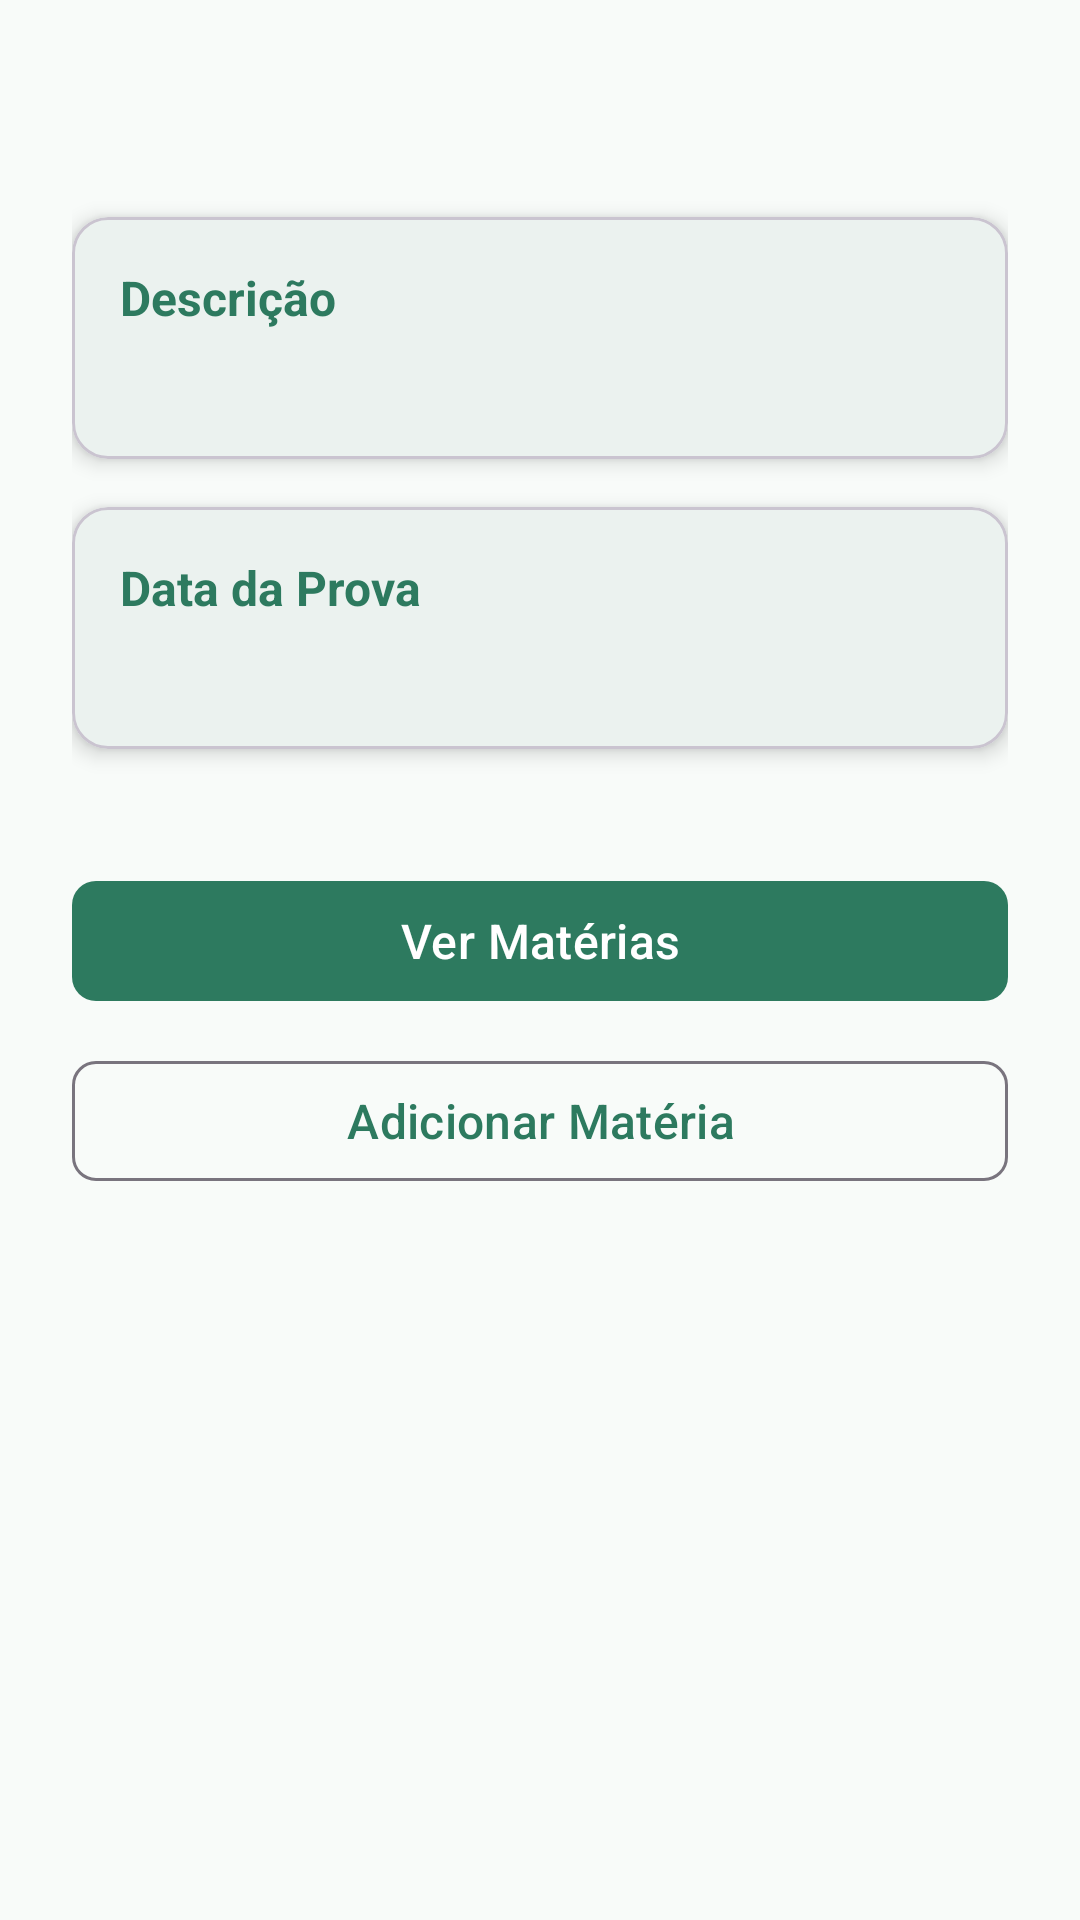

Produce the Android XML layout that renders to this screen, including the resource entries it uses.
<!-- AndroidManifest.xml: application theme Theme.ThemeStylesIcons -->
<!-- res/layout/activity_exam_details.xml -->
<?xml version="1.0" encoding="utf-8"?>
<LinearLayout xmlns:android="http://schemas.android.com/apk/res/android"
    xmlns:app="http://schemas.android.com/apk/res-auto"
    xmlns:tools="http://schemas.android.com/tools"
    android:layout_width="match_parent"
    android:layout_height="match_parent"
    android:orientation="vertical"
    tools:context=".ExamDetailsActivity">

    
    <ScrollView
        android:layout_width="match_parent"
        android:layout_height="match_parent"
        android:fillViewport="true">

        <LinearLayout
            android:layout_width="match_parent"
            android:layout_height="wrap_content"
            android:orientation="vertical"
            android:padding="24dp">

            
            <TextView
                android:id="@+id/textViewExamName"
                android:layout_width="match_parent"
                android:layout_height="wrap_content"
                android:layout_marginBottom="16dp"
                android:textSize="24sp"
                android:textStyle="bold"
                android:textColor="?attr/colorPrimary"
                android:gravity="center"
                tools:text="Nome do Concurso" />

            
            <com.google.android.material.card.MaterialCardView
                android:layout_width="match_parent"
                android:layout_height="wrap_content"
                android:layout_marginBottom="16dp"
                app:cardCornerRadius="12dp"
                app:cardElevation="4dp">

                <LinearLayout
                    android:layout_width="match_parent"
                    android:layout_height="wrap_content"
                    android:orientation="vertical"
                    android:padding="16dp">

                    <TextView
                        android:layout_width="match_parent"
                        android:layout_height="wrap_content"
                        android:text="Descrição"
                        android:textSize="16sp"
                        android:textStyle="bold"
                        android:textColor="?attr/colorPrimary"
                        android:layout_marginBottom="8dp" />

                    <TextView
                        android:id="@+id/textViewExamDescription"
                        android:layout_width="match_parent"
                        android:layout_height="wrap_content"
                        android:textSize="14sp"
                        android:textColor="?attr/colorOnSurface"
                        tools:text="Descrição do concurso aqui..." />

                </LinearLayout>

            </com.google.android.material.card.MaterialCardView>

            
            <com.google.android.material.card.MaterialCardView
                android:layout_width="match_parent"
                android:layout_height="wrap_content"
                android:layout_marginBottom="24dp"
                app:cardCornerRadius="12dp"
                app:cardElevation="4dp">

                <LinearLayout
                    android:layout_width="match_parent"
                    android:layout_height="wrap_content"
                    android:orientation="vertical"
                    android:padding="16dp">

                    <TextView
                        android:layout_width="match_parent"
                        android:layout_height="wrap_content"
                        android:text="Data da Prova"
                        android:textSize="16sp"
                        android:textStyle="bold"
                        android:textColor="?attr/colorPrimary"
                        android:layout_marginBottom="8dp" />

                    <TextView
                        android:id="@+id/textViewExamDate"
                        android:layout_width="match_parent"
                        android:layout_height="wrap_content"
                        android:textSize="14sp"
                        android:textColor="?attr/colorOnSurface"
                        tools:text="01/01/2024" />

                </LinearLayout>

            </com.google.android.material.card.MaterialCardView>

            
            <LinearLayout
                android:layout_width="match_parent"
                android:layout_height="wrap_content"
                android:orientation="vertical"
                android:layout_marginTop="16dp">

                <com.google.android.material.button.MaterialButton
                    android:id="@+id/buttonViewSubjects"
                    android:layout_width="match_parent"
                    android:layout_height="wrap_content"
                    android:layout_marginBottom="12dp"
                    android:text="Ver Matérias"
                    android:textSize="16sp"
                    app:cornerRadius="8dp"
                    style="@style/Widget.Material3.Button" />

                <com.google.android.material.button.MaterialButton
                    android:id="@+id/buttonAddSubject"
                    android:layout_width="match_parent"
                    android:layout_height="wrap_content"
                    android:text="Adicionar Matéria"
                    android:textSize="16sp"
                    app:cornerRadius="8dp"
                    style="@style/Widget.Material3.Button.OutlinedButton" />

            </LinearLayout>

        </LinearLayout>

    </ScrollView>

</LinearLayout>
<!-- resources referenced by this layout -->
<resources>
  <style name="Theme.ThemeStylesIcons" parent="Theme.Material3.Light">
          
          <item name="colorPrimary">@color/primary</item>
          <item name="colorPrimaryVariant">@color/primaryVariant</item>
          <item name="colorOnPrimary">@color/onPrimary</item>
  
          
          <item name="colorSecondary">@color/secondary</item>
          <item name="colorSecondaryVariant">@color/secondaryVariant</item>
          <item name="colorOnSecondary">@color/onSecondary</item>
  
          
          <item name="android:colorBackground">@color/background</item>
          <item name="colorSurface">@color/surface</item>
          <item name="colorOnSurface">@color/onSurface</item>
          <item name="colorOnBackground">@color/onBackground</item>
  
          
          <item name="colorError">@color/error</item>
          <item name="colorOnError">@color/onError</item>
  
          
          <item name="android:textColor">@color/onBackground</item>
  
          
          <item name="android:statusBarColor">?attr/colorPrimaryVariant</item>
          <item name="android:navigationBarColor">@color/background</item>
      </style>
  <color name="primary">#2d7a5f</color>
  <color name="primaryVariant">#1f5a45</color>
  <color name="onPrimary">#FFFFFF</color>
  <color name="secondary">#6bb896</color>
  <color name="secondaryVariant">#5aa082</color>
  <color name="onSecondary">#FFFFFF</color>
  <color name="background">#F8FBF9</color>
  <color name="surface">#FFFFFF</color>
  <color name="onSurface">#1a1a1a</color>
  <color name="onBackground">#1a1a1a</color>
  <color name="error">#d14545</color>
  <color name="onError">#FFFFFF</color>
</resources>
